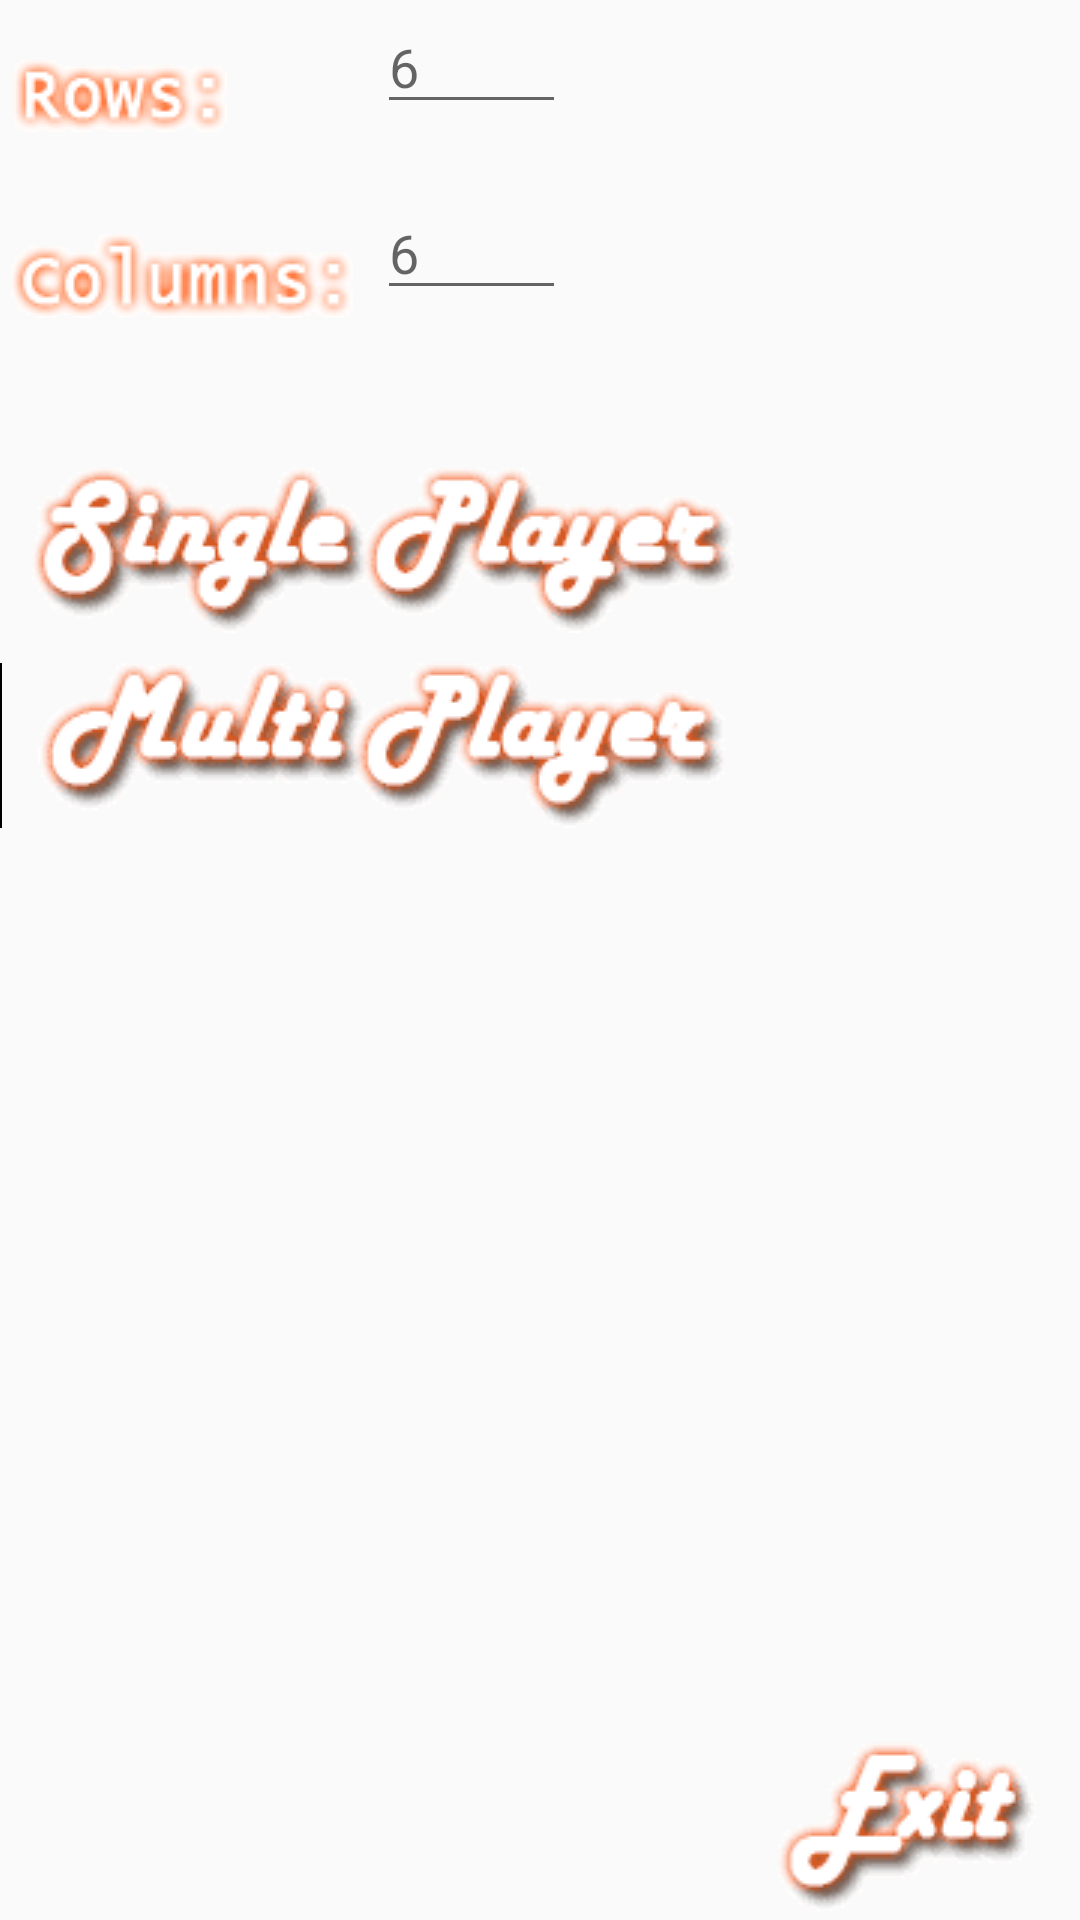

The Android layout XML behind this screen, and the referenced resources:
<!-- AndroidManifest.xml: application theme AppTheme -->
<!-- res/layout/activity_menu_screen.xml -->
<RelativeLayout xmlns:android="http://schemas.android.com/apk/res/android"
    xmlns:tools="http://schemas.android.com/tools" android:layout_width="match_parent"
    android:layout_height="match_parent" android:paddingLeft="@dimen/activity_horizontal_margin"
    android:paddingRight="@dimen/activity_horizontal_margin"
    android:paddingTop="@dimen/activity_vertical_margin"
    android:paddingBottom="@dimen/activity_vertical_margin"
    tools:context="com.allow.crazydots.MenuScreen" >

    <ImageButton
        android:layout_width="wrap_content"
        android:layout_height="wrap_content"
        android:id="@+id/singleButton"
        android:onClick="singleButtonClick"
        android:src="@drawable/single_normal"
        android:background="@null"
        android:layout_below="@+id/imageViewCols"
        android:layout_alignParentLeft="true"
        android:layout_alignParentStart="true"
        android:layout_marginTop="30dp"/>

    <ImageButton
        android:layout_width="wrap_content"
        android:layout_height="wrap_content"
        android:id="@+id/multiButton"
        android:onClick="multiButtonClick"
        android:src="@drawable/multi_normal"
        android:background="@null"
        android:layout_below="@+id/singleButton"
        android:layout_alignLeft="@+id/singleButton"
        android:layout_alignStart="@+id/singleButton" />

    <ImageButton
        android:layout_width="wrap_content"
        android:layout_height="wrap_content"
        android:id="@+id/exitButton"
        android:onClick="exitButtonClick"
        android:src="@drawable/exit_normal"
        android:background="@null"
        android:layout_alignParentBottom="true"
        android:layout_alignParentRight="true"
        android:layout_alignParentEnd="true"
        android:layout_above="@+id/multiButton"/>

    <ImageView
        android:layout_width="wrap_content"
        android:layout_height="wrap_content"
        android:id="@+id/imageViewRows"
        android:background="@drawable/rows"
        android:layout_alignParentLeft="true"
        android:layout_alignParentStart="true"
        />

    <EditText
        android:layout_width="wrap_content"
        android:layout_height="wrap_content"
        android:id="@+id/dotRowsEdit"
        android:inputType="number"
        android:hint="6"
        android:ems="3"
        android:layout_toRightOf="@+id/imageViewRows"
        android:layout_toEndOf="@+id/imageViewRows"
        android:layout_alignBaseline="@+id/imageViewRows"/>

    <ImageView
        android:layout_width="wrap_content"
        android:layout_height="wrap_content"
        android:id="@+id/imageViewCols"
        android:background="@drawable/cols"
        android:layout_below="@+id/imageViewRows"
        android:layout_alignParentLeft="true"
        android:layout_alignParentStart="true" />

    <EditText
        android:layout_width="wrap_content"
        android:layout_height="wrap_content"
        android:id="@+id/dotColsEdit"
        android:inputType="number"
        android:hint="6"
        android:ems="3"
        android:layout_below="@+id/imageViewRows"
        android:layout_toRightOf="@+id/imageViewCols"
        android:layout_toEndOf="@+id/imageViewCols"
        android:layout_alignBaseline="@+id/imageViewCols"/>

</RelativeLayout>
<!-- resources referenced by this layout -->
<resources>
  <style name="AppTheme" parent="Theme.AppCompat.Light.NoActionBar">
          
      </style>
</resources>
